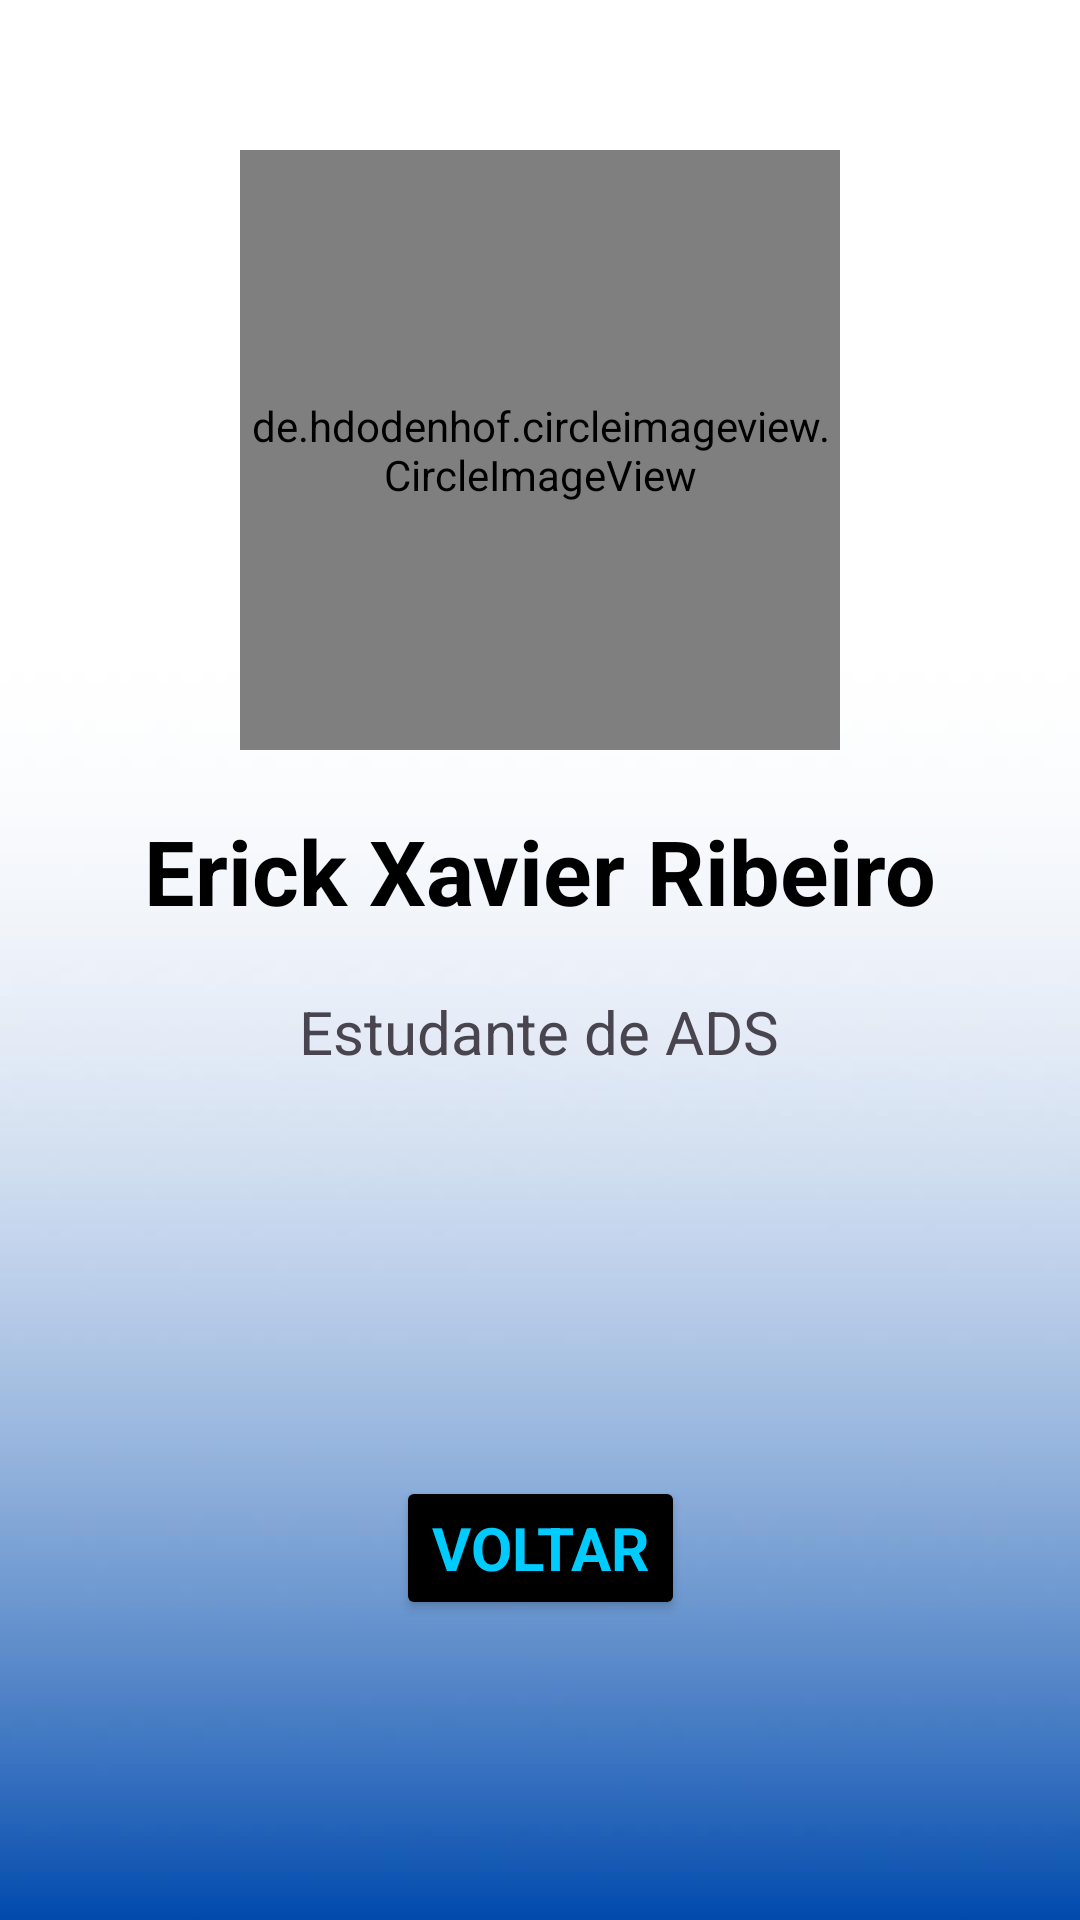

Produce the Android XML layout that renders to this screen, including the resource entries it uses.
<!-- AndroidManifest.xml: application theme Theme.AplicativoAP1 -->
<!-- res/layout/activity_tela_erick.xml -->
<?xml version="1.0" encoding="utf-8"?>
<androidx.constraintlayout.widget.ConstraintLayout xmlns:android="http://schemas.android.com/apk/res/android"
    xmlns:app="http://schemas.android.com/apk/res-auto"
    xmlns:tools="http://schemas.android.com/tools"
    android:id="@+id/main"
    android:background="@drawable/background"
    android:layout_width="match_parent"
    android:layout_height="match_parent"
    tools:context=".MainActivity">

    <de.hdodenhof.circleimageview.CircleImageView
        android:id="@+id/imagem_erick"
        android:layout_width="200dp"
        android:layout_height="200dp"
        android:layout_marginTop="50dp"
        android:src="@drawable/perfil_erick"
        app:civ_border_width="2dp"
        app:civ_border_color="#000000"
        app:layout_constraintEnd_toEndOf="parent"
        app:layout_constraintStart_toStartOf="parent"
        app:layout_constraintTop_toTopOf="parent" />

    <TextView
        android:id="@+id/nome_erick"
        android:layout_width="wrap_content"
        android:layout_height="wrap_content"
        android:layout_marginTop="20dp"
        android:text="@string/erick"
        android:textColor="@color/black"
        android:textStyle="bold"
        android:fontFamily="sans-serif"
        android:textSize="30sp"
        app:layout_constraintEnd_toEndOf="parent"
        app:layout_constraintStart_toStartOf="parent"
        app:layout_constraintTop_toBottomOf="@+id/imagem_erick" />

    <TextView
        android:id="@+id/texto_erick"
        android:layout_width="wrap_content"
        android:layout_height="wrap_content"
        android:layout_marginTop="20dp"
        android:text="@string/texto_erick"
        android:textSize="20sp"
        app:layout_constraintEnd_toEndOf="parent"
        app:layout_constraintHorizontal_bias="0.498"
        app:layout_constraintStart_toStartOf="parent"
        app:layout_constraintTop_toBottomOf="@+id/nome_erick" />

    <ImageView
        android:id="@+id/logo_github"
        android:layout_width="60dp"
        android:layout_height="60dp"
        android:layout_marginStart="100dp"
        android:layout_marginTop="80dp"
        android:contentDescription="@string/acessibilidade_github"
        app:layout_constraintStart_toStartOf="parent"
        app:layout_constraintTop_toBottomOf="@+id/nome_erick"
        app:srcCompat="@drawable/logo_github" />

    <ImageView
        android:id="@+id/logo_linkedin"
        android:layout_width="60dp"
        android:layout_height="60dp"
        android:layout_marginTop="80dp"
        android:layout_marginEnd="100dp"
        android:contentDescription="@string/acessibilidade_lindekin"
        app:layout_constraintEnd_toEndOf="parent"
        app:layout_constraintTop_toBottomOf="@+id/nome_erick"
        app:srcCompat="@drawable/logo_linkedin" />

    <Button
        android:id="@+id/btn_voltar"
        android:layout_width="wrap_content"
        android:layout_height="wrap_content"
        android:layout_marginBottom="100dp"
        android:text="@string/voltar"
        android:textColor="#00CBFF"
        android:backgroundTint="@color/black"
        android:textStyle="bold"
        android:fontFamily="sans-serif"
        android:textSize="20sp"
        app:layout_constraintBottom_toBottomOf="parent"
        app:layout_constraintEnd_toEndOf="parent"
        app:layout_constraintStart_toStartOf="parent" />

</androidx.constraintlayout.widget.ConstraintLayout>
<!-- resources referenced by this layout -->
<resources>
  <!-- drawable background: jpeg bitmap (drawable, 12738 bytes) -->
  <!-- drawable perfil_erick: jpeg bitmap (drawable, 103876 bytes) -->
  <string name="acessibilidade_github">GitHub</string>
  <string name="acessibilidade_lindekin">Linkedin</string>
  <string name="erick">Erick Xavier Ribeiro</string>
  <string name="texto_erick">Estudante de ADS</string>
  <string name="voltar">Voltar</string>
  <style name="Theme.AplicativoAP1" parent="Base.Theme.AplicativoAP1" />
  <style name="Base.Theme.AplicativoAP1" parent="Theme.Material3.DayNight.NoActionBar">
          
          
      </style>
  <!-- not gathered from this repository: default colours our renderer supplied (Android Studio template values) -->
  <color name="black">#FF000000</color>
</resources>
